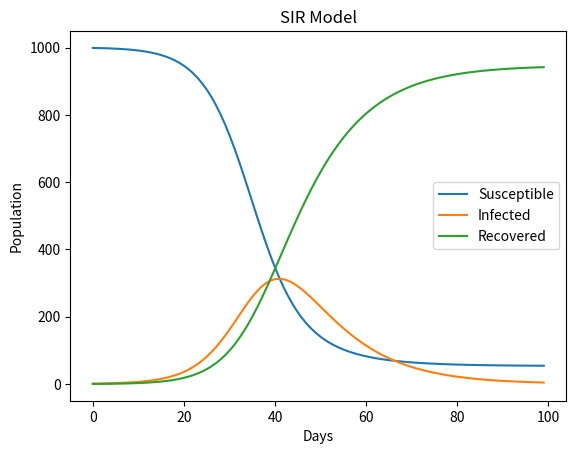

Write Python code to recreate this figure.
import numpy as np
import matplotlib.pyplot as plt

def SIR_model(beta, gamma, population, days):
    S = np.zeros(days)
    I = np.zeros(days)
    R = np.zeros(days)
    S[0] = population - 1
    I[0] = 1
    R[0] = 0
    
    for t in range(days-1):
        S[t+1] = S[t] - beta * S[t] * I[t] / population
        I[t+1] = I[t] + beta * S[t] * I[t] / population - gamma * I[t]
        R[t+1] = R[t] + gamma * I[t]
    
    return S, I, R

beta = 0.3
gamma = 0.1
population = 1000
days = 100

S, I, R = SIR_model(beta, gamma, population, days)

plt.plot(S, label='Susceptible')
plt.plot(I, label='Infected')
plt.plot(R, label='Recovered')
plt.xlabel('Days')
plt.ylabel('Population')
plt.title('SIR Model')
plt.legend()
plt.show()
